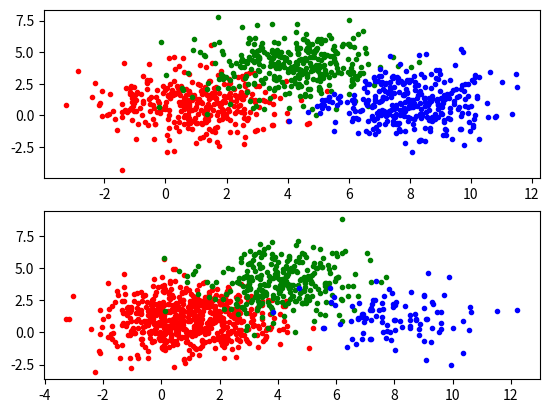

Reproduce this figure in Python.
import numpy as np
from numpy.core.fromnumeric import argmax
import pandas as pd
import matplotlib.pyplot as plt
fig = plt.figure()#画图
ax1=fig.add_subplot(2,1,1)
ax2=fig.add_subplot(2,1,2)
m=np.array([[1,1],[4,4],[8,1]])#均值矢量
p1=[1/3,1/3,1/3]
p2=[0.6,0.3,0.1]
cov=2*np.eye(2)
dot_num = 1000
#画图
mm1=np.random.multivariate_normal(m[0],cov,int(dot_num/3))#划分不同点位分布概率
mm2=np.random.multivariate_normal(m[1],cov,int(dot_num/3))
mm3=np.random.multivariate_normal(m[2],cov,int(dot_num/3))
mn1=np.random.multivariate_normal(m[0],cov,int(dot_num*0.6))
mn2=np.random.multivariate_normal(m[1],cov,int(dot_num*0.3))
mn3=np.random.multivariate_normal(m[2],cov,int(dot_num*0.1))

ax1.scatter(mm1[:,0],mm1[:,1],c='r',marker='.')
ax1.scatter(mm2[:,0],mm2[:,1],c='g',marker='.')
ax1.scatter(mm3[:,0],mm3[:,1],c='b',marker='.')
ax2.scatter(mn1[:,0],mn1[:,1],c='r',marker='.')
ax2.scatter(mn2[:,0],mn2[:,1],c='g',marker='.')
ax2.scatter(mn3[:,0],mn3[:,1],c='b',marker='.')

plt.show()

def Gauss_function(x,m,cov):
    '''
       计算2维样本数据的概率p(x|w)，参数m是均值向量
       cov是已知的协方差矩阵，x是样本数据
       计算公式为：
       p = 1/(2*np.pi*np.sqrt(d_cov))*np.exp(-0.5*np.dot(np.dot((x - m),i_cov), (x - m)))
    '''
    d_cov=np.linalg.det(cov) #计算协方差矩阵行列式
    i_cov=np.linalg.det(cov) #计算协方差矩阵的逆
    px = 1/(2*np.pi*np.sqrt(d_cov))*np.exp(-0.5*np.dot(np.dot((x - m),i_cov), (x - m)))
    return px

def samples(m,cov,p,label):
    #生成单种类别数据
    num_array=round(1000*p)
    #生成一个符合正态分布矩阵，x,y符合正态分布
    x,y=np.random.multivariate_normal(m, cov, num_array).T#生成随机变量
    #z标明类别
    z=np.ones(num_array)*label
    X=np.array([x,y,z])
    return X.T

def Data_Make(m,cov,p):
    #根据先验概率生成数集,生成所有概率类别的数据
    X=[]
    label=0
    for i in range(3):
        #将对应数据添加到已有数据
        X.extend(samples(m[i],cov,p[i],label))
        label+=1
        #i+=1
    return X

def Max_Posterior(X,m,cov,p):
    num=np.array(X).shape[0]#数据总数
    label_num=m.shape[0]#均值数
    Error=0
    for i in range(num):
        p_temp=np.zeros(3)
        for j in range(label_num):
            #计算样本后验概率
            p_temp[j]=Gauss_function(X[i][0:2],m[j],cov)*p[j]
        p0=np.argmax(p_temp)
        #跟样本真实类别进行比对
        if  p0!=X[i][2]:
            Error+=1
    return Error/num

errors1=np.zeros(20)#多次记录样本错误率
errors2=np.zeros(20)
print("多次计算最大后验概率:")
for i in range(20):
    X1=Data_Make(m,cov,p1)
    X2=Data_Make(m,cov,p2)
    errors1[i]=round(Max_Posterior(X1,m,cov,p1),3)#统计样本错误率
    errors2[i]=round(Max_Posterior(X2,m,cov,p2),3)
    print("数据集X第{0}次:".format(i+1),errors1[i],"数据集X'第{0}次:".format(i+1),errors2[i])
print("数据集X 20次计算平均数为:",round(np.mean(errors1),5))
print("数据集X' 20次计算平均数为:",round(np.mean(errors2),5))

   
    





